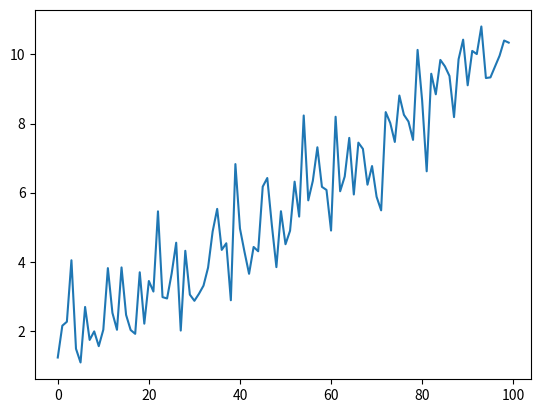

Generate this figure with matplotlib:
import numpy as np
import matplotlib.pyplot as plt

pure =np.linspace(1,10,100)
noise = np.random.normal(0,1,100)

signal =pure + noise
plt.plot(signal)
plt.show()